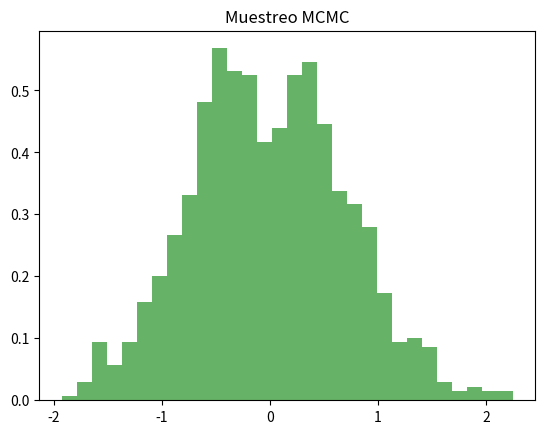

Here is the Python script that generated this plot:
import numpy as np

# Definir una función para el muestreo MCMC (Cadenas de Markov)
def metropolis_hastings(target_dist, proposal_dist, proposal_params, n_samples, initial_state):
    samples = [initial_state]
    current_state = initial_state
    
    for _ in range(n_samples):
        proposed_state = proposal_dist(*proposal_params)
        acceptance_ratio = min(1, target_dist(proposed_state) / target_dist(current_state))
        
        if np.random.uniform(0, 1) < acceptance_ratio:
            current_state = proposed_state
        
        samples.append(current_state)
    
    return np.array(samples)

# Definir la distribución objetivo (distribución normal)
target_dist = lambda x: np.exp(-0.5 * x**2) / np.sqrt(2 * np.pi)

# Definir la distribución propuesta (distribución normal centrada)
proposal_dist = np.random.normal
proposal_params = (0, 1)
initial_state = 0

# Muestreo MCMC
samples = metropolis_hastings(target_dist, proposal_dist, proposal_params, 1000, initial_state)

# Graficar los resultados
import matplotlib.pyplot as plt
plt.hist(samples, bins=30, density=True, alpha=0.6, color='g')
plt.title("Muestreo MCMC")
plt.show()
